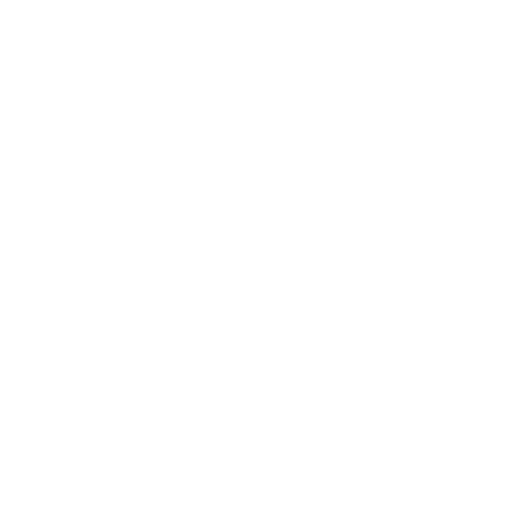
t = 0.00 s
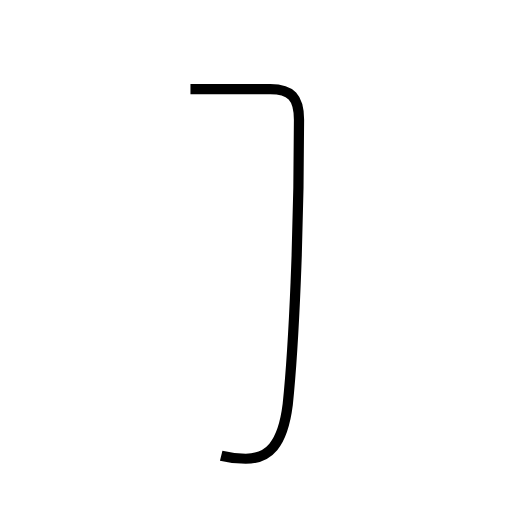
t = 1.51 s
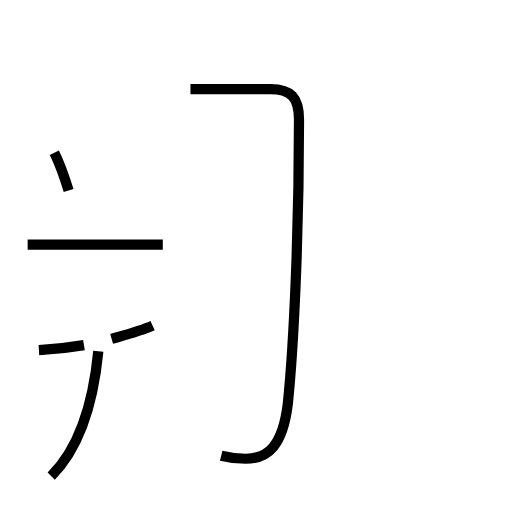
t = 2.68 s
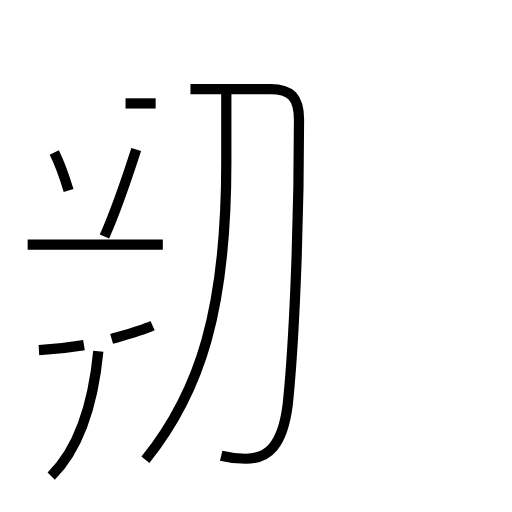
t = 4.17 s
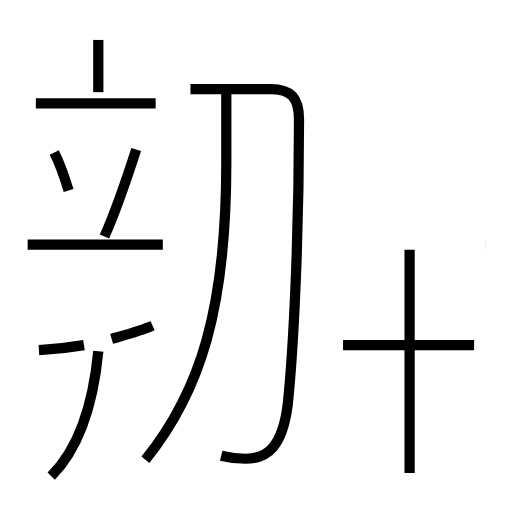
t = 5.62 s
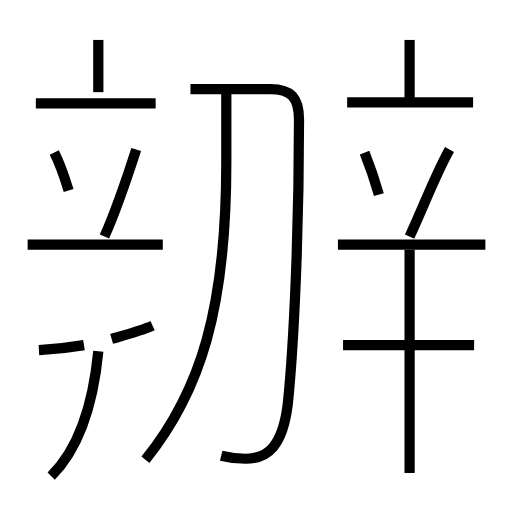
t = 7.02 s

The animated SVG that drew these frames (rendered in a browser with its animation timeline set to each time). Animation: 17 SMIL elements (animate=17); one cycle of 7.02 s.

<?xml version='1.0' encoding='utf-8'?>
<svg viewBox="0.0 -6.0 50.0 50.0" version="1.1" xmlns="http://www.w3.org/2000/svg"><rect x="-1000" y="-1000" width="2000" height="2000" stroke="white" fill="white" /><g style="fill:none;stroke:#000000;stroke-width:1"><path d="M 21.6 0.5 C 22.4 0.7 23.2 0.8 24.0 0.8 C 26.2 0.8 27.6 -0.5 28.1 -4.5 C 28.7 -10.3 29.2 -21.3 29.2 -32.3 C 29.2 -34.5 28.4 -35.3 26.4 -35.3 L 18.6 -35.3 " transform="translate(0.0 38.0)" stroke-dasharray="50.31358055637779" stroke-dashoffset="50.31358055637779"><animate attributeName="stroke-dashoffset" from="50.31358055637779" to="0" dur="1.5094074166913336s" begin="0s" fill="freeze" /></path><path d="M 5.0 2.5 C 7.8 -0.3 9.1 -4.5 9.6 -9.7 " transform="translate(0.0 38.0)" stroke-dasharray="13.300715005906802" stroke-dashoffset="13.300715005906802"><animate attributeName="stroke-dashoffset" from="13.300715005906802" to="0" dur="0.3990214501772041s" begin="1.5094074166913336s" fill="freeze" /></path><path d="M 3.8 -9.8 C 5.5 -9.9 7.0 -10.1 8.2 -10.3 " transform="translate(0.0 38.0)" stroke-dasharray="4.430409549065086" stroke-dashoffset="4.430409549065086"><animate attributeName="stroke-dashoffset" from="4.430409549065086" to="0" dur="0.13291228647195258s" begin="1.9084288668685376s" fill="freeze" /></path><path d="M 10.9 -10.9 C 12.3 -11.3 13.8 -11.7 14.9 -12.2 " transform="translate(0.0 38.0)" stroke-dasharray="4.209664700278302" stroke-dashoffset="4.209664700278302"><animate attributeName="stroke-dashoffset" from="4.209664700278302" to="0" dur="0.12628994100834906s" begin="2.04134115334049s" fill="freeze" /></path><path d="M 15.9 -20.1 L 2.7 -20.1 " transform="translate(0.0 38.0)" stroke-dasharray="13.2" stroke-dashoffset="13.2"><animate attributeName="stroke-dashoffset" from="13.2" to="0" dur="0.39599999999999996s" begin="2.167631094348839s" fill="freeze" /></path><path d="M 6.7 -25.4 C 6.3 -26.7 5.8 -28.1 5.3 -29.1 " transform="translate(0.0 38.0)" stroke-dasharray="3.959995973433243" stroke-dashoffset="3.959995973433243"><animate attributeName="stroke-dashoffset" from="3.959995973433243" to="0" dur="0.11879987920299728s" begin="2.563631094348839s" fill="freeze" /></path><path d="M 14.2 0.9 C 19.6 -5.8 22.1 -13.9 22.1 -28.1 L 22.1 -35.0 " transform="translate(0.0 38.0)" stroke-dasharray="37.593476277459594" stroke-dashoffset="37.593476277459594"><animate attributeName="stroke-dashoffset" from="37.593476277459594" to="0" dur="1.1278042883237878s" begin="2.682430973551836s" fill="freeze" /></path><path d="M 10.2 -20.9 C 11.4 -23.6 12.4 -26.6 13.3 -29.4 " transform="translate(0.0 38.0)" stroke-dasharray="9.052025933240708" stroke-dashoffset="9.052025933240708"><animate attributeName="stroke-dashoffset" from="9.052025933240708" to="0" dur="0.2715607779972212s" begin="3.810235261875624s" fill="freeze" /></path><path d="M 15.2 -33.9 L 3.5 -33.9 " transform="translate(0.0 38.0)" stroke-dasharray="11.7" stroke-dashoffset="11.7"><animate attributeName="stroke-dashoffset" from="11.7" to="0" dur="0.351s" begin="4.081796039872845s" fill="freeze" /></path><path d="M 9.6 -35.0 L 9.6 -40.1 " transform="translate(0.0 38.0)" stroke-dasharray="5.100000000000001" stroke-dashoffset="5.100000000000001"><animate attributeName="stroke-dashoffset" from="5.100000000000001" to="0" dur="0.15300000000000002s" begin="4.432796039872845s" fill="freeze" /></path><path d="M 46.3 -10.3 L 33.5 -10.3 " transform="translate(0.0 38.0)" stroke-dasharray="12.799999999999997" stroke-dashoffset="12.799999999999997"><animate attributeName="stroke-dashoffset" from="12.799999999999997" to="0" dur="0.3839999999999999s" begin="4.585796039872845s" fill="freeze" /></path><path d="M 40.0 2.2 L 40.0 -19.6 " transform="translate(0.0 38.0)" stroke-dasharray="21.8" stroke-dashoffset="21.8"><animate attributeName="stroke-dashoffset" from="21.8" to="0" dur="0.654s" begin="4.969796039872845s" fill="freeze" /></path><path d="M 47.4 -20.1 L 33.0 -20.1 " transform="translate(0.0 38.0)" stroke-dasharray="14.399999999999999" stroke-dashoffset="14.399999999999999"><animate attributeName="stroke-dashoffset" from="14.399999999999999" to="0" dur="0.43199999999999994s" begin="5.623796039872845s" fill="freeze" /></path><path d="M 37.0 -25.0 C 36.6 -26.4 36.0 -28.1 35.6 -29.1 " transform="translate(0.0 38.0)" stroke-dasharray="4.333971630055758" stroke-dashoffset="4.333971630055758"><animate attributeName="stroke-dashoffset" from="4.333971630055758" to="0" dur="0.13001914890167274s" begin="6.055796039872845s" fill="freeze" /></path><path d="M 40.0 -20.9 C 41.4 -23.9 42.5 -26.9 43.9 -29.4 " transform="translate(0.0 38.0)" stroke-dasharray="9.3554130580834" stroke-dashoffset="9.3554130580834"><animate attributeName="stroke-dashoffset" from="9.3554130580834" to="0" dur="0.28066239174250196s" begin="6.1858151887745185s" fill="freeze" /></path><path d="M 46.2 -34.0 L 33.9 -34.0 " transform="translate(0.0 38.0)" stroke-dasharray="12.300000000000004" stroke-dashoffset="12.300000000000004"><animate attributeName="stroke-dashoffset" from="12.300000000000004" to="0" dur="0.3690000000000001s" begin="6.4664775805170205s" fill="freeze" /></path><path d="M 40.0 -40.1 L 40.0 -34.0" transform="translate(0.0 38.0)" stroke-dasharray="6.100000000000001" stroke-dashoffset="6.100000000000001"><animate attributeName="stroke-dashoffset" from="6.100000000000001" to="0" dur="0.18300000000000002s" begin="6.83547758051702s" fill="freeze" /></path></g></svg>
